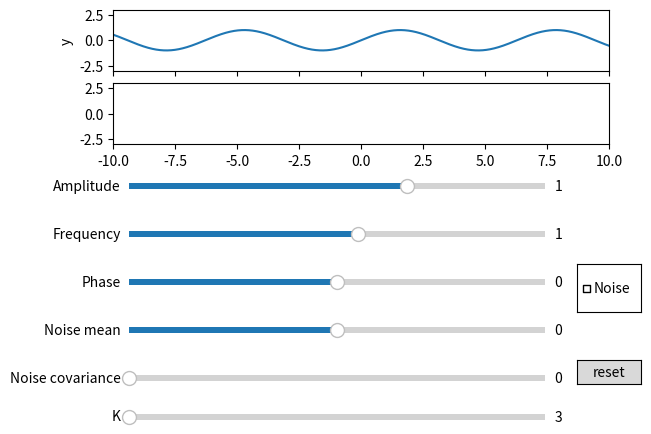

The matplotlib source for this figure:
from matplotlib.widgets import Slider,Button,CheckButtons
import matplotlib.pyplot as plt
import numpy as np
import scipy.signal as spi

#y(t) = A ∗ sin(ω ∗ t + φ))
#Дані шуму, які будуть змінюватись відповідними слайдерами та чекбоксом 
noise_v = 0
noise_f = 0
line_for_filter_noise = 0

x = np.arange(-10.0,10.0,0.001)
def noise(noise_mean=None, noise_covariance=None):
    return np.random.normal(noise_mean,noise_covariance, y.shape[0])

#Чиста гармоніка
def harmonic(ampkamplitude=1, frequency=1, phase=0):
    
    y = ampkamplitude*np.sin(frequency*x + phase)
    return y

#Початковий графік
fig, (ax1,ax2) = plt.subplots(2,1,sharex=True, sharey=True)
ax1.set_xlabel('x')
ax1.set_ylabel('y')
plt.axis([-10,10,-3,3])

y = harmonic()

line, = ax1.plot(x, y)

#noise_filter

def noise_filter(arr,k=1):
    return spi.medfilt(arr,k)


fig.subplots_adjust(bottom=0.60)

#GUI елементи 
ax_for_ampl = fig.add_axes([0.15, 0.50, 0.65, 0.025])
amplitide_slider = Slider(
    ax=ax_for_ampl,
    label="Amplitude",
    valmin = -3,
    valmax = 3,
    valinit=1
)
ax_for_frequency = fig.add_axes([0.15, 0.40, 0.65, 0.025])
frequency_slider = Slider(
    ax=ax_for_frequency,
    label="Frequency",
    valmin = -10,
    valmax = 10,
    valinit=1
)

ax_for_phase = fig.add_axes([0.15, 0.30, 0.65, 0.025])
phase_slider = Slider(
    ax=ax_for_phase,
    label="Phase",
    valmin = -10,
    valmax = 10,
    valinit=0
)
ax_for_rb = fig.add_axes([0.85, 0.25, 0.10, 0.10])

chkbks = CheckButtons(ax=ax_for_rb,labels=('Noise',))

ax_for_noise_mean = fig.add_axes([0.15, 0.20, 0.65, 0.025])
noise_mean_slider = Slider(
    ax=ax_for_noise_mean,
    label="Noise mean",
    valmin = -3,
    valmax = 3,
    valinit=0
)
ax_for_covariance_noise_ = fig.add_axes([0.15, 0.10, 0.65, 0.025])
noise_covariance_slider = Slider(
    ax=ax_for_covariance_noise_,
    label="Noise covariance",
    valmin = 0,
    valmax = 1,
    valinit = 0,
)
ax_for_rst_but = fig.add_axes([0.85,0.1,0.10,0.05])
btn = Button(
    ax=ax_for_rst_but,
    label='reset'
)
ax_for_k = fig.add_axes([0.15, 0.02, 0.65, 0.025])
k_slider = Slider(
    ax=ax_for_k,
    label="K",
    valmin = 3,
    valmax = 2001,
    valinit = 3,
    valstep=2
)

#Функції оновлення графіків
def update_harmonic(val):
    if chkbks.get_checked_labels()==['Noise']:
        global y
        global noise_f
        y = harmonic(ampkamplitude=amplitide_slider.val, frequency=frequency_slider.val, phase=phase_slider.val)
        noise_f = noise_v+y
        line.set_ydata(noise_f)    
        line_for_filter_noise.set_ydata(noise_filter(arr = noise_f, k=k_slider.val))    
        fig.canvas.draw_idle()
    else:
        line.set_ydata(harmonic(ampkamplitude=amplitide_slider.val, frequency=frequency_slider.val, phase=phase_slider.val))
        fig.canvas.draw_idle()

def update_harmonic_with_noise(val):
    if chkbks.get_checked_labels()==['Noise']:
        global noise_v
        global noise_f
        y = harmonic(ampkamplitude=amplitide_slider.val, frequency=frequency_slider.val, phase=phase_slider.val)
        noise_v = noise(noise_mean=noise_mean_slider.val,noise_covariance=noise_covariance_slider.val)
        noise_f = noise_v+y
        line.set_ydata(noise_f)  
        line_for_filter_noise.set_ydata(noise_filter(arr = noise_f, k=k_slider.val))
        fig.canvas.draw_idle()


def update_filter_harmonic(val):
    if chkbks.get_checked_labels()==['Noise']:
        line_for_filter_noise.set_ydata(noise_filter(arr = noise_f, k=k_slider.val))

def update_harmonic_chkb(val):
    if chkbks.get_checked_labels()==['Noise']:
        global noise_v
        global noise_f
        global line_for_filter_noise
        y = harmonic(ampkamplitude=amplitide_slider.val, frequency=frequency_slider.val, phase=phase_slider.val)
        noise_v = noise(noise_mean=noise_mean_slider.val,noise_covariance=noise_covariance_slider.val)
        noise_f = noise_v+y
        line.set_ydata(noise_f)
        line_for_filter_noise, = ax2.plot(x,noise_f)
        fig.canvas.draw_idle()
    else:
        line_for_filter_noise = 0
        line.set_ydata(harmonic(ampkamplitude=amplitide_slider.val, frequency=frequency_slider.val, phase=phase_slider.val))
        fig.canvas.draw_idle()
        ax2.clear()
#Функція для кнопки reset
def reset(val):
    amplitide_slider.reset()
    frequency_slider.reset()
    phase_slider.reset()
    noise_covariance_slider.reset()
    noise_mean_slider.reset()
    chkbks.clear()
    ax2.clear()

#Реєстрація змін внаслідок взаємодії з елементами
chkbks.on_clicked(update_harmonic_chkb)
amplitide_slider.on_changed(update_harmonic)
frequency_slider.on_changed(update_harmonic)
phase_slider.on_changed(update_harmonic)
noise_covariance_slider.on_changed(update_harmonic_with_noise)
noise_mean_slider.on_changed(update_harmonic_with_noise)
k_slider.on_changed(update_filter_harmonic)
btn.on_clicked(reset)
#Показ графіку
plt.show()